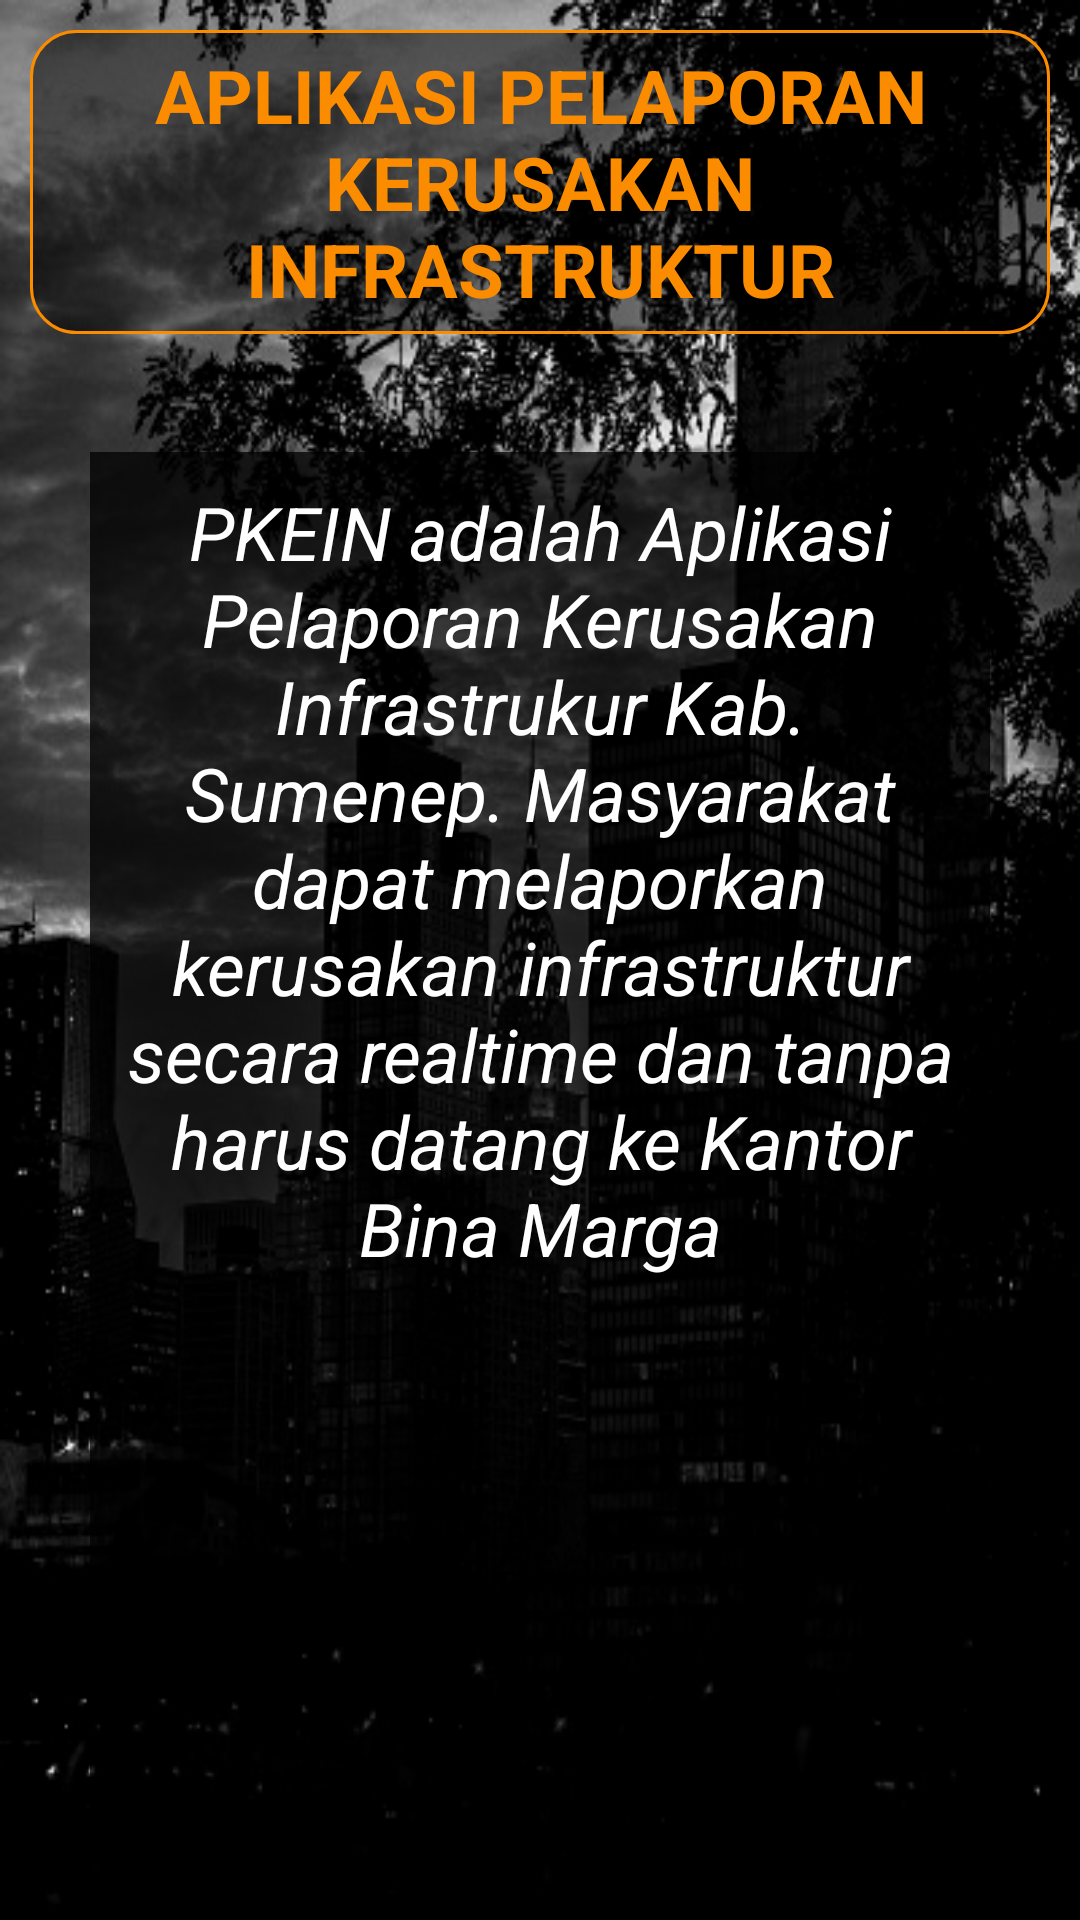

Layout XML and referenced resources for this Android screen:
<!-- AndroidManifest.xml: application theme AppTheme -->
<!-- res/layout/fragment_info.xml -->
<?xml version="1.0" encoding="utf-8"?>
<RelativeLayout xmlns:android="http://schemas.android.com/apk/res/android"
    android:layout_width="match_parent"
    android:layout_height="match_parent"
    android:background="@drawable/bglogin">

    <TextView
        android:id="@+id/header"
        android:layout_width="match_parent"
        android:layout_height="wrap_content"
        android:text="APLIKASI PELAPORAN KERUSAKAN INFRASTRUKTUR"
        android:textStyle="bold"
        android:layout_margin="10dp"
        android:textColor="@color/colorPrimary"
        android:background="@drawable/round_border3"
        android:gravity="center"
        android:textSize="12pt"/>

    <RelativeLayout
        android:layout_below="@+id/header"
        android:layout_marginTop="5mm"
        android:layout_marginRight="30dp"
        android:layout_marginLeft="30dp"
        android:background="#BF000000"
        android:layout_width="match_parent"
        android:layout_height="match_parent">

        <TextView
            android:layout_width="match_parent"
            android:layout_height="match_parent"
            android:text="@string/tentang_txt"
            android:textSize="12pt"
            android:layout_margin="10dp"
            android:textColor="@color/white"
            android:textAlignment="center"
            android:textStyle="italic"/>
    </RelativeLayout>
</RelativeLayout>
<!-- resources referenced by this layout -->
<resources>
  <color name="colorPrimary">#FB8C00</color>
  <color name="white">#FFFFFF</color>
  <!-- drawable bglogin: jpg bitmap (drawable-v24, 139971 bytes) -->
  <!-- drawable round_border3 (drawable-v24) -->
  <?xml version="1.0" encoding="utf-8"?>
  <shape xmlns:android="http://schemas.android.com/apk/res/android">
  <corners android:radius="15dp"/>
      <solid android:color="#85000000"/>
      <stroke android:color="@color/colorPrimary"
          android:width="1dp"/>
      <padding
          android:top="5dp"
          android:bottom="5dp"
          android:left="5dp"
          android:right="5dp"
          />
  </shape>
  <string name="tentang_txt">PKEIN adalah Aplikasi Pelaporan Kerusakan Infrastrukur Kab. Sumenep. Masyarakat dapat melaporkan kerusakan infrastruktur secara realtime dan tanpa harus datang ke Kantor Bina Marga</string>
  <style name="AppTheme" parent="Theme.AppCompat.Light.NoActionBar">
          
          <item name="colorPrimary">@color/colorPrimary</item>
          <item name="colorPrimaryDark">@color/colorPrimaryDark</item>
          <item name="colorAccent">@color/colorAccent</item>
      </style>
  <color name="colorPrimaryDark">#FB8C00</color>
  <color name="colorAccent">#FB8C00</color>
</resources>
